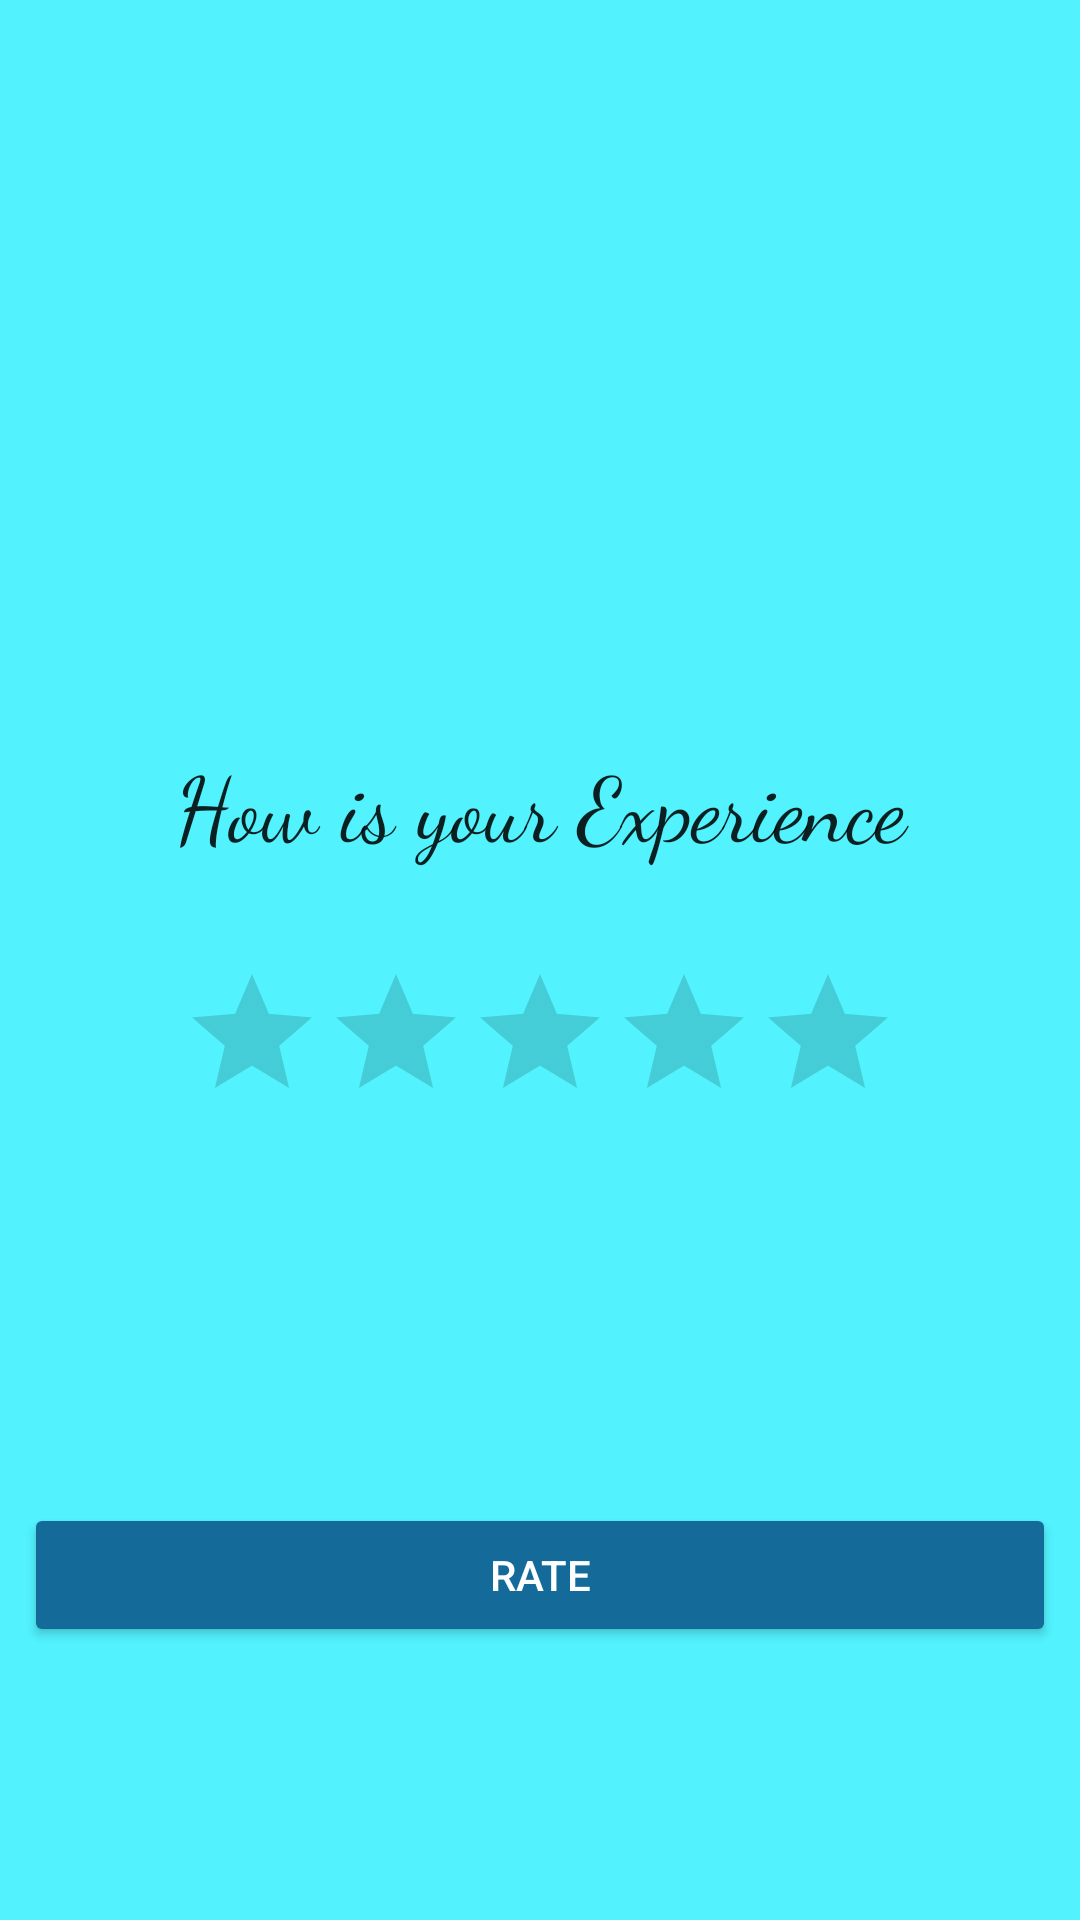

Produce the Android XML layout that renders to this screen, including the resource entries it uses.
<!-- AndroidManifest.xml: application theme AppTheme -->
<!-- res/layout/activity_rate.xml -->
<?xml version="1.0" encoding="utf-8"?>
<android.support.constraint.ConstraintLayout xmlns:android="http://schemas.android.com/apk/res/android"
    xmlns:app="http://schemas.android.com/apk/res-auto"
    xmlns:tools="http://schemas.android.com/tools"
    android:background="#52f3ff"
    android:layout_width="match_parent"
    android:layout_height="match_parent"
    tools:context="com.yashladha.circlereveal.Rate">

    <RatingBar
        android:id="@+id/ratingBar"
        android:layout_width="240dp"
        android:layout_height="wrap_content"
        android:layout_marginLeft="48dp"
        app:layout_constraintLeft_toLeftOf="parent"
        android:layout_marginRight="48dp"
        app:layout_constraintRight_toRightOf="parent"
        android:layout_marginBottom="32dp"
        app:layout_constraintBottom_toTopOf="@+id/guideline3" />

    <android.support.constraint.Guideline
        android:layout_width="wrap_content"
        android:layout_height="wrap_content"
        android:id="@+id/guideline3"
        android:orientation="horizontal"
        app:layout_constraintGuide_percent="0.64" />

    <TextView
        android:id="@+id/tvRate"
        style="@style/Base.TextAppearance.AppCompat.Large"
        android:layout_width="0dp"
        android:layout_height="wrap_content"
        android:layout_marginLeft="8dp"
        android:layout_marginRight="8dp"
        android:fontFamily="cursive"
        android:gravity="center"
        android:text="How is your Experience"
        android:textSize="30sp"
        app:layout_constraintLeft_toLeftOf="parent"
        app:layout_constraintRight_toRightOf="parent"
        app:layout_constraintHorizontal_bias="0.0"
        android:layout_marginBottom="32dp"
        app:layout_constraintBottom_toTopOf="@+id/ratingBar" />

    <Button
        android:id="@+id/btSubmitRating"
        style="@style/Widget.AppCompat.Button.Colored"
        android:layout_width="0dp"
        android:layout_height="48dp"
        android:text="Rate"
        app:layout_constraintTop_toTopOf="@+id/guideline3"
        android:layout_marginTop="24dp"
        app:layout_constraintBottom_toBottomOf="parent"
        android:layout_marginBottom="24dp"
        android:layout_marginLeft="8dp"
        app:layout_constraintLeft_toLeftOf="parent"
        android:layout_marginRight="8dp"
        app:layout_constraintRight_toRightOf="parent" />
</android.support.constraint.ConstraintLayout>
<!-- resources referenced by this layout -->
<resources>
  <style name="AppTheme" parent="Theme.AppCompat.Light.DarkActionBar">
          
          <item name="colorPrimary">@color/colorPrimary</item>
          <item name="colorPrimaryDark">@color/colorAccent</item>
          <item name="colorAccent">@color/colorAccent</item>
          <item name="android:windowSharedElementEnterTransition">@transition/change_bounds</item>
      </style>
  <color name="colorPrimary">#03a9f4</color>
  <color name="colorAccent">#146b9a</color>
</resources>
